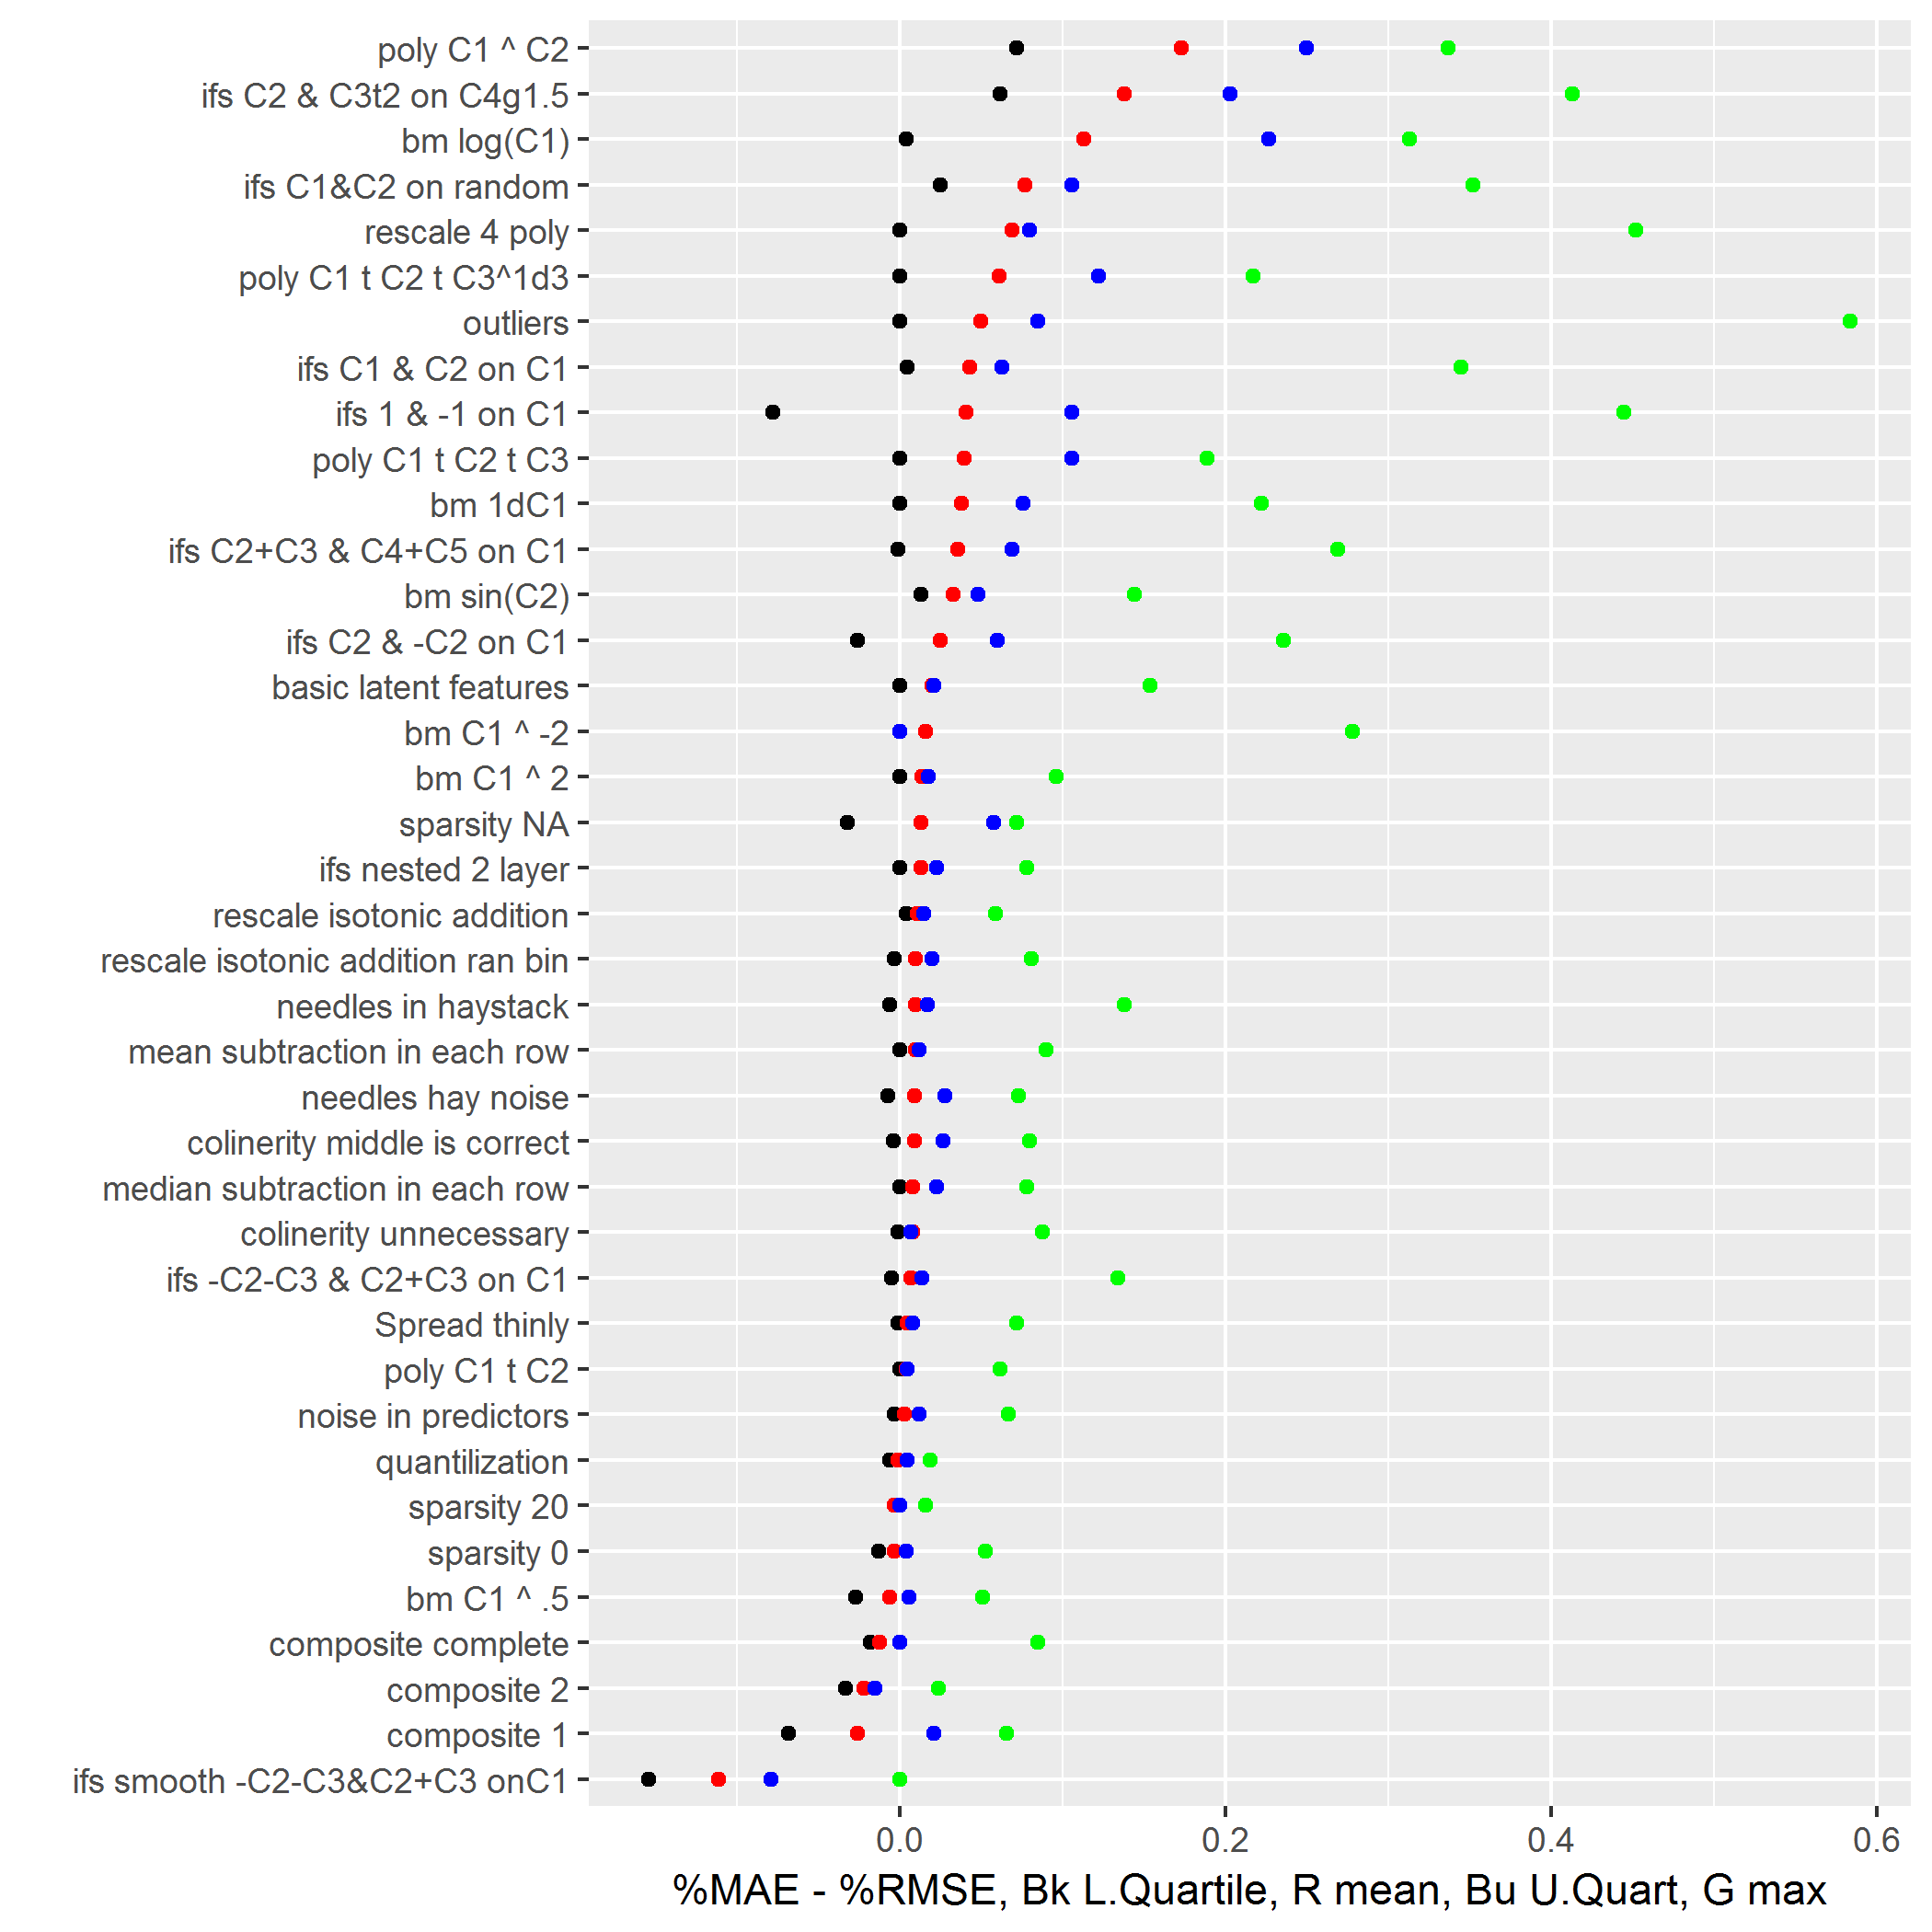

The data file committed next to this chart (first rows):
ifs smooth -C2-C3&C2+C3 onC1, 73, -0.213, -0.154, -0.117, -0.079, 0, -0.111, -1, -0.431, -0.296, -0.13, 0, -0.315
composite 1, 66, -0.075, -0.068, -0.04, 0.021, 0.066, -0.026, -0.742, -0.228, -0.128, 0.036, 1, -0.076
composite 2, 66, -0.069, -0.033, -0.02, -0.015, 0.024, -0.022, -1, -0.094, -0.055, -0.039, 0.123, -0.099
bm C1 ^ .5, 66, -0.081, -0.027, -0.006, 0.006, 0.051, -0.006, -0.222, -0.021, -0.003, 0.004, 0.205, -0.007
rescale isotonic addition ran bin, 73, -0.031, -0.003, -0.001, 0.02, 0.081, 0.01, -0.023, -0.002, -0.001, 0.021, 1, 0.03
colinerity middle is correct, 74, -0.032, -0.004, -0.001, 0.027, 0.08, 0.009, -0.062, -0.002, -0.001, 0.027, 0.108, 0.008
basic latent features, 69, -0.036, 0, 0, 0.021, 0.154, 0.02, -0.03, 0, 0, 0.016, 0.378, 0.019
bm C1 ^ 2, 20, -0.005, 0, 0, 0.018, 0.096, 0.014, -0.006, 0, 0, 0.023, 1, 0.08
bm C1 ^ -2, 69, 0, 0, 0, 0, 0.278, 0.016, 0, 0, 0, 0, 1, 0.072
bm 1dC1, 61, -0.12, 0, 0, 0.076, 0.222, 0.038, -0.347, 0, 0, 1, 1, 0.302
poly C1 t C2, 58, -0.059, 0, 0, 0.005, 0.062, 0.004, -0.149, 0, 0, 0.03, 1, 0.149
poly C1 t C2 t C3, 58, -0.038, 0, 0, 0.106, 0.189, 0.04, -0.044, 0, 0, 1, 1, 0.362
ifs 1 & -1 on C1, 74, -0.152, -0.078, 0, 0.106, 0.445, 0.041, -1, -1, 0, 0.096, 1, -0.204
ifs nested 2 layer, 73, -0.001, 0, 0, 0.023, 0.078, 0.013, -0.02, 0, 0, 1, 1, 0.386
mean subtraction in each row, 73, -0.018, 0, 0, 0.012, 0.09, 0.01, -1, 0, 0, 0.026, 1, 0.036
median subtraction in each row, 73, -0.082, 0, 0, 0.023, 0.078, 0.008, -1, 0, 0, 0.813, 1, 0.234
rescale 4 poly, 73, -0.14, 0, 0, 0.08, 0.452, 0.069, -1, 0, 0, 0.126, 1, 0.067
colinerity unnecessary, 73, -0.061, -0.001, 0, 0.007, 0.088, 0.008, -0.111, -0.001, 0, 0.004, 1, 0.03
Spread thinly, 74, -0.062, -0.001, 0, 0.008, 0.072, 0.005, -1, -0.001, 0, 0.012, 1, 0.048
needles in haystack, 51, -0.053, -0.006, 0, 0.017, 0.138, 0.01, -1, -0.004, 0, 0.094, 1, 0.074
sparsity 0, 64, -0.074, -0.013, 0, 0.004, 0.053, -0.003, -0.385, -0.018, 0, 0.003, 0.09, -0.012
sparsity 20, 61, -0.057, 0, 0, 0, 0.016, -0.003, -1, 0, 0, 0, 1, -0.078
composite complete, 73, -0.113, -0.018, 0, 0, 0.085, -0.012, -1, -0.016, 0, 0, 0.216, -0.046
needles hay noise, 42, -0.029, -0.007, 0, 0.028, 0.073, 0.009, -1, -0.035, 0, 0.186, 1, 0.049
quantilization, 58, -0.044, -0.006, 0.002, 0.005, 0.019, -0.001, -0.039, -0.004, 0.001, 0.003, 0.1, 0.001
noise in predictors, 73, -0.049, -0.003, 0.003, 0.012, 0.067, 0.003, -1, -0.003, 0.002, 0.01, 1, -0.017
ifs -C2-C3 & C2+C3 on C1, 73, -0.066, -0.005, 0.003, 0.014, 0.134, 0.007, -1, -0.029, 0.013, 0.061, 1, -0.055
poly C1 t C2 t C3^1d3, 67, -0.019, 0, 0.007, 0.122, 0.217, 0.061, -0.063, 0, 1, 1, 1, 0.532
ifs C2 & -C2 on C1, 73, -0.067, -0.026, 0.009, 0.06, 0.236, 0.025, -1, -0.256, 0.033, 0.212, 1, -0.002
rescale isotonic addition, 73, -0.03, 0.004, 0.012, 0.015, 0.059, 0.011, -0.039, 0.002, 0.007, 0.011, 1, 0.023
sparsity NA, 10, -0.054, -0.032, 0.014, 0.058, 0.072, 0.013, -0.391, -0.082, 0.041, 0.318, 0.63, 0.087
outliers, 73, -0.048, 0, 0.018, 0.085, 0.584, 0.05, -0.05, 0, 0.019, 0.096, 1, 0.079
bm sin(C2), 63, -0.05, 0.013, 0.025, 0.048, 0.144, 0.033, -0.171, 0.008, 0.018, 0.032, 0.166, 0.022
ifs C1 & C2 on C1, 73, -0.046, 0.005, 0.025, 0.063, 0.345, 0.043, -0.241, 0.005, 0.031, 0.062, 1, 0.081
ifs C2+C3 & C4+C5 on C1, 73, -0.112, -0.001, 0.043, 0.069, 0.269, 0.036, -0.5, -0.031, 0.111, 0.181, 1, 0.121
ifs C1&C2 on random, 73, -0.023, 0.025, 0.061, 0.106, 0.352, 0.077, -0.6, 0.04, 0.112, 0.193, 0.62, 0.135
bm log(C1), 66, -0.012, 0.004, 0.088, 0.227, 0.313, 0.113, -0.029, 0.005, 0.098, 0.251, 1, 0.193
ifs C2 & C3t2 on C4g1.5, 73, 0, 0.062, 0.14, 0.203, 0.413, 0.138, 0, 0.077, 0.17, 0.277, 1, 0.207
poly C1 ^ C2, 65, 0, 0.072, 0.198, 0.25, 0.337, 0.173, 0, 0.187, 0.414, 0.806, 1, 0.48
